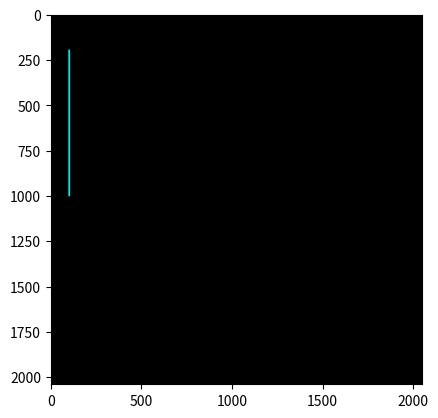

Source code (Python):
import numpy as np
import matplotlib.pyplot as plt

# titik

ya = 200; xa = 100
yb = 1000; xb = 100

# the user decide the point diamter and color
pd = int(8); pr = 255; pg = 0; pb = 255

# the user decide the line widht and color
lw = int(8); lr = 0; lg = 255; lb = 255

# setting the size of the canvas
col = int (2050)
row = int(2040)
print('col, row =', col,'', row)

# Function untuk membuat garis
def buat_garis(y1, x1, y2, x2, pd, lw, pr, pg, pb, lr, lg, lb):
    Gambar = np.zeros(shape=(row, col, 3), dtype=np.uint8)
    hd = pd // 2
    hw = lw // 2

    # Draw the first point
    for i in range(max(0, x1 - hd), min(col, x1 + hd + 1)):
        for j in range(max(0, y1 - hd), min(row, y1 + hd + 1)):
            if (i - x1) ** 2 + (j - y1) ** 2 <= hd ** 2:
                Gambar[j, i] = [pr, pg, pb]

    # Draw the second point
    for i in range(max(0, x2 - hd), min(col, x2 + hd + 1)):
        for j in range(max(0, y2 - hd), min(row, y2 + hd + 1)):
            if (i - x2) ** 2 + (j - y2) ** 2 <= hd ** 2:
                Gambar[j, i] = [pr, pg, pb]

    # Draw the line
    dy = y2 - y1
    dx = x2 - x1
    if abs(dy) <= abs(dx):
        m = dy / dx if dx != 0 else 0
        for x in range(x1, x2 + 1) if x2 > x1 else range(x1, x2 - 1, -1):
            y = round(m * (x - x1) + y1)
            for i in range(max(0, x - hw), min(col, x + hw + 1)):
                for j in range(max(0, y - hw), min(row, y + hw + 1)):
                    Gambar[j, i] = [lr, lg, lb]
    else:
        m = dx / dy if dy != 0 else 0
        for y in range(y1, y2 + 1) if y2 > y1 else range(y1, y2 - 1, -1):
            x = round(m * (y - y1) + x1)
            for i in range(max(0, x - hw), min(col, x + hw + 1)):
                for j in range(max(0, y - hw), min(row, y + hw + 1)):
                    Gambar[j, i] = [lr, lg, lb]

    return Gambar


### MAIN PROGRAM
hasil = buat_garis(ya,xa,yb,xb,pd,lw,pr,pg,pb,lr,lg,lb).astype(np.uint8)  # Ubah tipe data menjadi np.uint8


plt.figure()
plt.imshow(hasil)
plt.show()